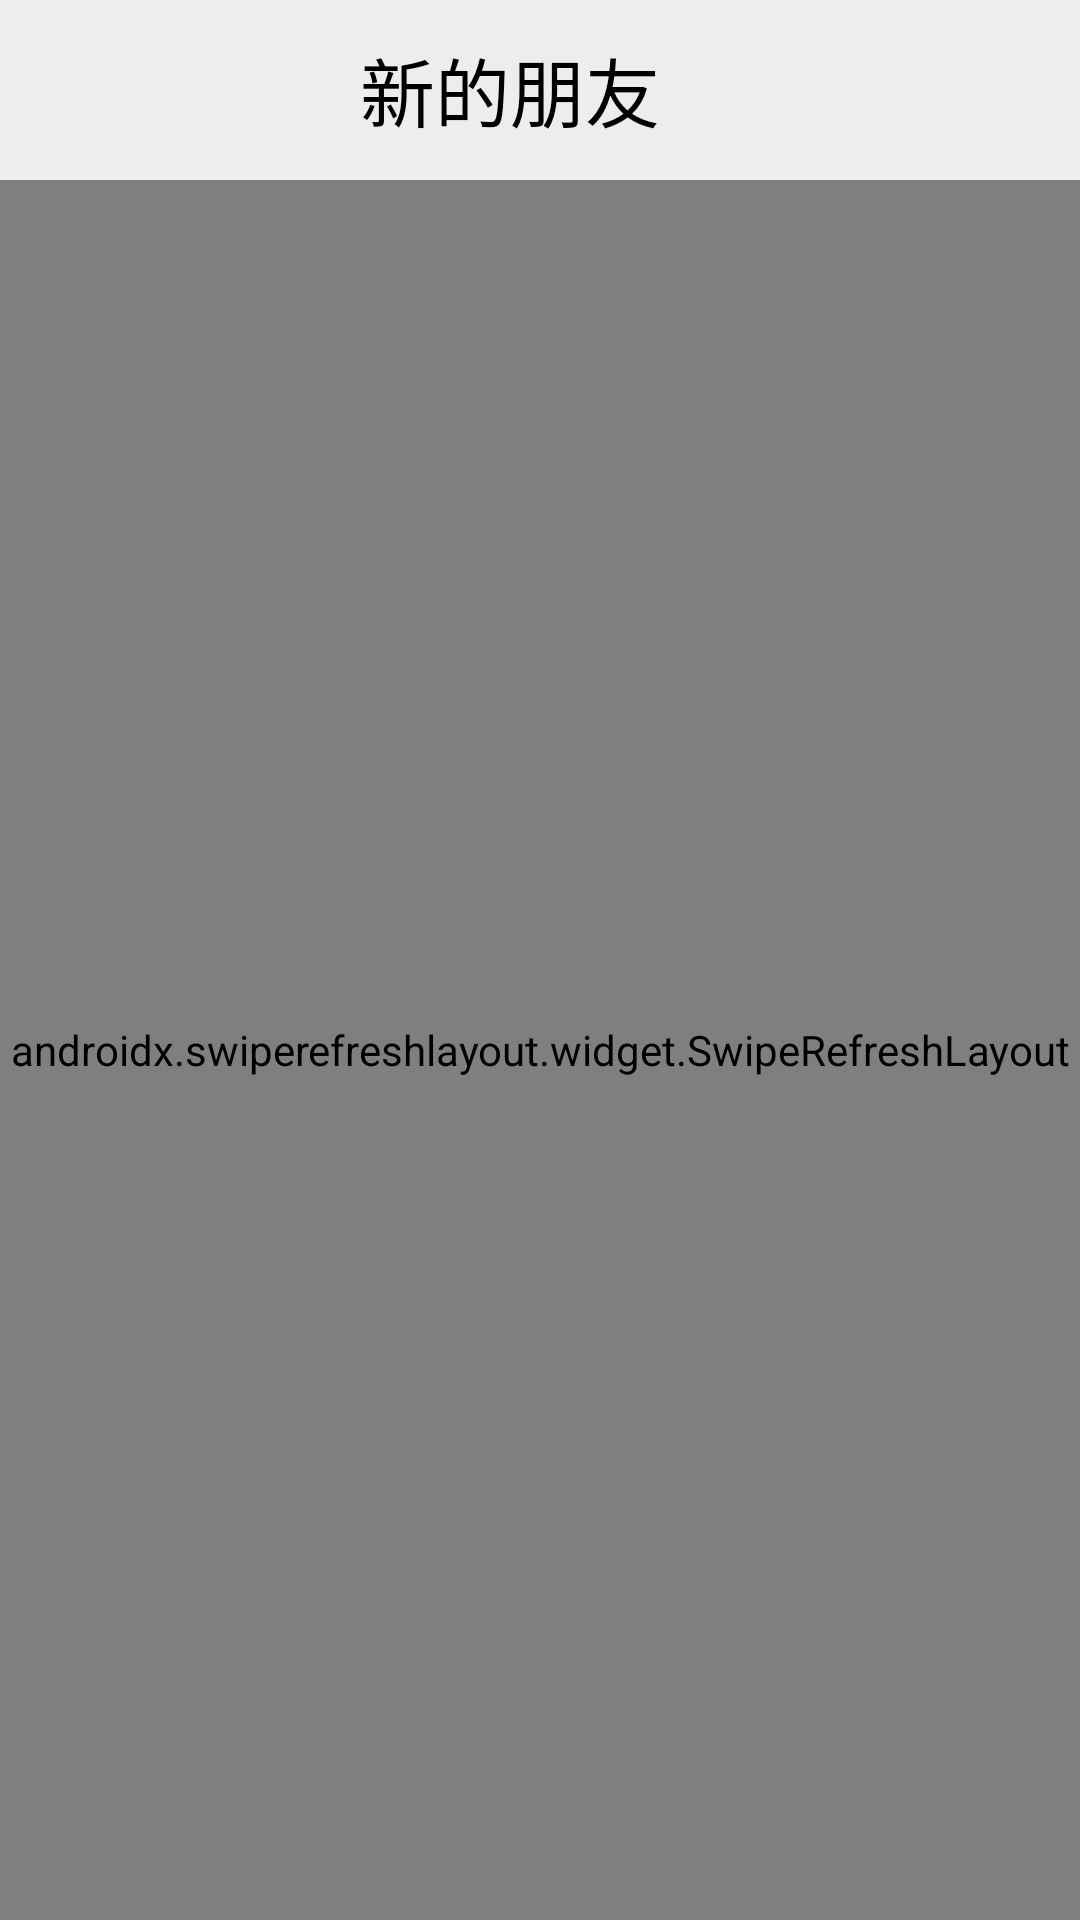

Android layout source for this screen:
<!-- AndroidManifest.xml: activity theme Theme.BlockchainBasedIMAPP0 -->
<!-- res/layout/activity_new_friend.xml -->
<?xml version="1.0" encoding="utf-8"?>
<LinearLayout xmlns:android="http://schemas.android.com/apk/res/android"
    xmlns:app="http://schemas.android.com/apk/res-auto"
    xmlns:tools="http://schemas.android.com/tools"
    android:layout_width="match_parent"
    android:layout_height="match_parent"
    tools:context=".ui.contact.NewFriendActivity"
    android:gravity="center_vertical"
    android:background="@color/light_light_grey"
    android:orientation="vertical">

    <LinearLayout
        android:layout_width="match_parent"
        android:layout_height="60dp"
        android:background="@color/light_light_grey">
        <Button
            android:id="@+id/newFriendReturn"
            android:layout_width="30dp"
            android:layout_height="30dp"
            android:layout_marginLeft="10dp"
            android:background="@drawable/ic_baseline_arrow_back_24"
            android:layout_gravity="center"/>
        <TextView
            android:id="@+id/welcomeTittle"
            android:layout_width="0dp"
            android:layout_height="40dp"
            android:layout_weight="1"
            android:textSize="25sp"
            android:textColor="@color/black"
            android:layout_gravity="center"
            android:gravity="center"
            android:text="新的朋友"/>
        <LinearLayout
            android:layout_width="60dp"
            android:layout_height="match_parent"/>
    </LinearLayout>



    <androidx.swiperefreshlayout.widget.SwipeRefreshLayout
        xmlns:android="http://schemas.android.com/apk/res/android"
        android:layout_width="match_parent"
        android:layout_height="match_parent"
        android:orientation="vertical"
        android:id="@+id/swipeLayout">

        <androidx.recyclerview.widget.RecyclerView
            android:id="@+id/newFriendRecyclerView"
            android:layout_width="match_parent"
            android:layout_height="match_parent"/>

    </androidx.swiperefreshlayout.widget.SwipeRefreshLayout>


</LinearLayout>
<!-- resources referenced by this layout -->
<resources>
  <color name="black">#FF000000</color>
  <color name="light_light_grey">#EDEDED</color>
  <style name="Theme.BlockchainBasedIMAPP0" parent="Theme.MaterialComponents.DayNight.DarkActionBar.Bridge">
          
          <item name="colorPrimary">@color/green</item>
          <item name="colorPrimaryVariant">@color/light_light_grey</item>
          <item name="colorOnPrimary">@color/white</item>
          
          <item name="colorSecondary">@color/teal_200</item>
          <item name="colorSecondaryVariant">@color/teal_700</item>
          <item name="colorOnSecondary">@color/black</item>
          
          <item name="android:statusBarColor" tools:targetApi="l">?attr/colorPrimaryVariant</item>
          
  
          <item name="buttonBarPositiveButtonStyle">@style/positiveBtnStyle</item>
          <item name="buttonBarNegativeButtonStyle">@style/negativeBtnstyle</item>
  
      </style>
  <color name="green">#05C160</color>
  <color name="white">#FFFFFF</color>
  <color name="teal_200">#FF03DAC5</color>
  <color name="teal_700">#FF018786</color>
  <style name="positiveBtnStyle" parent="Widget.AppCompat.Button.ButtonBar.AlertDialog">
          <item name="android:textColor">#FF0000</item>
      </style>
  <style name="negativeBtnstyle" parent="Widget.AppCompat.Button.ButtonBar.AlertDialog">
          <item name="android:textColor">#999999</item>
      </style>
</resources>
